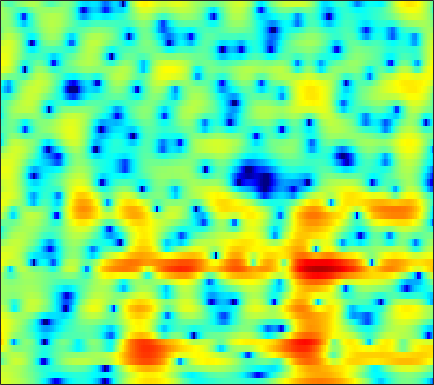

The file beside this chart, header and first rows:
4.2437, 4.1235, 3.9291, 3.7062, 3.5256, 3.2644, 2.9755, 2.7389, 2.3896, 2.0036, 1.5747, 1.2206, 0.69711, 0.10335, -0.39294, -1.1351, -1.9904, -2.7218, -3.8309, -5.1369, -6.7075, -8.1147, -10.406, -13.369
3.903, 3.778, 3.584, 3.358, 3.168, 2.887, 2.573, 2.316, 1.944, 1.536, 1.091, 0.7333, 0.2248, -0.32, -0.751, -1.352, -1.981, -2.466, -3.123, -3.777, -4.412, -4.858, -5.387, -5.802
3.23, 3.122, 2.999, 2.884, 2.791, 2.639, 2.441, 2.255, 1.945, 1.558, 1.092, 0.6893, 0.08751, -0.5809, -1.117, -1.857, -2.593, -3.113, -3.72, -4.177, -4.452, -4.533, -4.474, -4.257
-1.795, -0.707, 0.6986, 1.825, 2.463, 3.054, 3.379, 3.469, 3.391, 3.106, 2.617, 2.112, 1.245, 0.1269, -0.9103, -2.625, -4.852, -7.028, -11.16, -18.49, -20.28, -13.9, -9.094, -6.109
0.07576, 0.6316, 1.383, 1.982, 2.304, 2.564, 2.651, 2.618, 2.455, 2.168, 1.754, 1.355, 0.7049, -0.08138, -0.7638, -1.757, -2.783, -3.526, -4.387, -4.947, -5.058, -4.841, -4.256, -3.491
5.736, 4.933, 3.814, 2.659, 1.812, 0.8263, 0.1553, -0.0872, -0.1262, -0.009256, 0.07257, 0.0445, -0.1579, -0.5702, -1.014, -1.746, -2.561, -3.195, -3.974, -4.56, -4.821, -4.742, -4.314, -3.66
8.53, 7.064, 4.665, 1.516, -1.657, -7.813, -12.03, -7.658, -3.489, -1.233, -0.04289, 0.3805, 0.4699, 0.1034, -0.4717, -1.692, -3.491, -5.298, -8.743, -14.91, -43.09, -16.92, -9.952, -6.349
7.124, 6.229, 4.974, 3.711, 2.811, 1.767, 0.9789, 0.5674, 0.1896, -0.1158, -0.4561, -0.7913, -1.364, -2.102, -2.772, -3.832, -5.006, -5.886, -6.995, -7.872, -8.326, -8.317, -7.876, -7.086
6.427, 5.899, 5.172, 4.435, 3.884, 3.162, 2.459, 1.94, 1.248, 0.5374, -0.2234, -0.8489, -1.801, -2.88, -3.751, -5.004, -6.38, -7.447, -8.823, -9.995, -10.76, -10.96, -10.7, -9.98
5.896, 5.531, 5.011, 4.467, 4.049, 3.488, 2.922, 2.489, 1.895, 1.265, 0.5695, -0.01948, -0.9371, -2.044, -3.02, -4.591, -6.601, -8.478, -11.71, -16.58, -27.32, -29.96, -18.18, -13.8
4.852, 4.555, 4.039, 3.431, 2.956, 2.379, 1.94, 1.726, 1.583, 1.525, 1.448, 1.347, 1.091, 0.6005, 0.07412, -0.8117, -1.93, -2.897, -4.271, -5.598, -6.644, -7.179, -7.522, -7.554
3.19, 2.856, 1.891, 0.2642, -1.449, -4.318, -6.427, -5.679, -2.957, -0.5417, 1.155, 2.03, 2.803, 3.185, 3.249, 3.115, 2.764, 2.356, 1.66, 0.8691, 0.01444, -0.6796, -1.734, -2.921
1.432, 1.237, 0.5484, -0.6358, -1.816, -3.5, -4.429, -4.019, -2.408, -0.6068, 0.9251, 1.802, 2.611, 3.126, 3.338, 3.389, 3.218, 2.958, 2.449, 1.758, 0.8795, 0.1226, -1.08, -2.526
1.116, 1.075, 0.9206, 0.6984, 0.5258, 0.3472, 0.312, 0.4104, 0.6777, 1.038, 1.435, 1.732, 2.047, 2.241, 2.308, 2.245, 2.033, 1.797, 1.357, 0.7401, -0.04797, -0.7359, -1.792, -3.06
1.189, 1.133, 1.042, 0.9515, 0.9058, 0.8836, 0.9089, 0.9647, 1.091, 1.249, 1.383, 1.468, 1.574, 1.61, 1.579, 1.463, 1.253, 1.033, 0.6467, 0.1729, -0.4023, -0.9103, -1.645, -2.466
1.166, 0.9141, 0.5716, 0.2886, 0.1546, 0.1176, 0.2325, 0.3861, 0.6361, 0.9042, 1.142, 1.255, 1.33, 1.32, 1.258, 1.141, 0.9526, 0.744, 0.4191, 0.06749, -0.3154, -0.6368, -1.086, -1.521
1.573, 0.646, -0.8416, -2.331, -3.065, -2.986, -1.943, -0.9906, 0.1213, 0.8962, 1.402, 1.616, 1.66, 1.572, 1.435, 1.185, 0.9198, 0.7287, 0.4523, 0.09324, -0.2896, -0.5564, -0.9362, -1.217
4.22, 2.812, -0.01528, -4.546, -8.92, -6.975, -2.296, -0.07526, 1.73, 2.544, 2.609, 2.373, 1.675, 0.7725, 0.1143, -0.6282, -0.8974, -0.8315, -0.7407, -0.9588, -1.541, -2.182, -3.392, -4.677
5.498, 5.069, 4.345, 3.631, 3.215, 2.939, 2.923, 2.916, 2.708, 2.21, 1.111, -0.2194, -2.765, -7.003, -12.25, -23.91, -12.22, -8.771, -6.656, -5.805, -6.048, -6.944, -8.9, -12.25
4.601, 4.592, 4.487, 4.314, 4.15, 3.865, 3.502, 3.153, 2.501, 1.647, 0.5296, -0.5882, -2.351, -4.292, -5.586, -6.976, -7.47, -7.554, -7.808, -8.128, -8.697, -9.281, -9.873, -9.98
3.274, 3.469, 3.672, 3.786, 3.816, 3.759, 3.57, 3.353, 2.943, 2.322, 1.608, 0.9686, -0.004192, -1.098, -1.953, -3.045, -4.282, -5.29, -6.761, -8.822, -11.4, -13.98, -18.15, -18.09
0.7083, 1.241, 1.894, 2.424, 2.731, 3.025, 3.174, 3.177, 3.087, 2.822, 2.428, 2.065, 1.474, 0.7422, 0.1175, -0.7993, -1.921, -2.845, -4.253, -6.002, -7.862, -9.362, -10.92, -10.9
-3.504, -2.18, -0.7742, 0.305, 0.9243, 1.55, 1.995, 2.213, 2.372, 2.447, 2.34, 2.194, 1.896, 1.509, 1.128, 0.5076, -0.1562, -0.7359, -1.556, -2.335, -3.141, -3.588, -3.957, -3.993
-4.87, -3.441, -2.031, -1.028, -0.4415, 0.1717, 0.6558, 0.9882, 1.339, 1.614, 1.828, 1.897, 1.891, 1.77, 1.602, 1.279, 0.8634, 0.4895, -0.05442, -0.6262, -1.213, -1.612, -2.053, -2.326
-1.175, -1.048, -1.017, -1.129, -1.227, -1.214, -0.9403, -0.5481, 0.1714, 0.8287, 1.481, 1.849, 2.189, 2.312, 2.328, 2.211, 1.893, 1.599, 1.056, 0.3622, -0.4172, -1.143, -2.219, -3.353
2.731, 1.873, 0.283, -2.009, -4.368, -7.839, -7.745, -5.263, -2.195, -0.0113, 1.32, 2.01, 2.578, 2.847, 2.904, 2.845, 2.642, 2.401, 1.921, 1.206, 0.2399, -0.7612, -2.564, -5.231
4.926, 4.015, 2.417, 0.3395, -1.527, -3.747, -4.034, -2.926, -1.222, 0.003394, 0.7046, 0.8604, 0.7336, 0.4743, 0.2022, -0.05436, -0.03688, -0.03271, 0.0123, -0.1553, -0.6578, -1.183, -2.17, -3.42
5.444, 5.149, 4.616, 3.955, 3.44, 2.779, 2.251, 1.887, 1.457, 0.7459, -0.2312, -1.317, -3.349, -6.216, -8.585, -10.03, -8.067, -6.149, -4.303, -3.219, -2.83, -2.939, -3.521, -4.575
4.038, 4.443, 4.725, 4.727, 4.588, 4.216, 3.67, 3.118, 2.228, 1.032, -0.4986, -1.919, -4.293, -7.29, -9.513, -10.96, -9.281, -7.627, -5.762, -4.681, -4.018, -3.988, -4.391, -5.372
2.311, 3.15, 3.835, 4.131, 4.132, 3.884, 3.369, 2.834, 1.868, 0.7615, -0.5956, -1.673, -3.091, -4.439, -5.212, -5.848, -6.011, -5.831, -5.391, -4.879, -4.451, -4.184, -3.979, -3.925
3.099, 3.59, 3.998, 4.135, 4.055, 3.721, 3.119, 2.507, 1.45, 0.1772, -1.343, -2.601, -4.369, -6.108, -7.197, -8.075, -8.184, -7.797, -7.067, -6.106, -5.32, -4.734, -4.069, -3.489
4.509, 4.667, 4.754, 4.659, 4.461, 4, 3.299, 2.592, 1.427, -0.1121, -2.004, -3.774, -6.772, -10.84, -15.43, -22.99, -16.85, -13.12, -9.954, -8.04, -6.629, -5.877, -5.072, -4.381
4.947, 5.021, 5.026, 4.889, 4.685, 4.245, 3.612, 2.974, 1.941, 0.5831, -1.036, -2.481, -4.711, -7.133, -8.922, -10.42, -10.4, -9.812, -8.768, -8.029, -7.429, -7.187, -6.968, -6.828
4.303, 4.455, 4.574, 4.581, 4.499, 4.258, 3.854, 3.431, 2.708, 1.8, 0.7278, -0.1602, -1.445, -2.722, -3.643, -4.732, -5.64, -6.22, -6.938, -7.583, -8.326, -8.904, -9.788, -10.94
2.72, 3.066, 3.479, 3.807, 3.965, 4.051, 3.958, 3.79, 3.385, 2.859, 2.15, 1.538, 0.6265, -0.4058, -1.244, -2.45, -3.81, -4.887, -6.552, -8.273, -10.14, -11.36, -12.71, -13.79
-0.4564, 0.4068, 1.547, 2.499, 3.057, 3.566, 3.826, 3.869, 3.752, 3.454, 3.001, 2.564, 1.88, 1.027, 0.2956, -0.8887, -2.328, -3.704, -5.967, -9.212, -14.02, -20.29, -23.32, -15.56
-6.866, -3.861, -1.14, 0.6663, 1.598, 2.4, 2.82, 2.905, 2.844, 2.555, 2.209, 1.913, 1.486, 1.046, 0.6687, 0.02728, -0.801, -1.615, -2.921, -4.555, -6.263, -7.231, -7.511, -6.453
-5.02, -3.576, -1.882, -0.6134, 0.02054, 0.4843, 0.5044, 0.2707, -0.3714, -1.206, -2.026, -2.4, -2.437, -1.999, -1.605, -1.098, -0.8248, -0.7145, -0.7671, -0.9024, -1.003, -1.02, -0.8271, -0.3928
-2.731, -2.248, -1.568, -1.046, -0.8198, -0.8489, -1.364, -2.112, -3.876, -6.689, -11.67, -16.81, -12.8, -7.527, -5.056, -2.897, -1.523, -0.8318, -0.2213, 0.1896, 0.4887, 0.7042, 1.038, 1.435
-3.534, -2.736, -1.787, -1.082, -0.744, -0.6208, -0.8934, -1.368, -2.473, -3.922, -5.546, -6.228, -5.8, -4.237, -3.034, -1.714, -0.772, -0.3469, 0.01382, 0.1755, 0.2433, 0.3238, 0.5091, 0.8535
-5.797, -3.895, -2.081, -0.7777, -0.08642, 0.54, 0.8761, 0.9195, 0.8859, 0.7062, 0.5291, 0.4531, 0.4877, 0.6261, 0.7206, 0.7749, 0.6385, 0.3322, -0.2693, -1.163, -2.203, -2.892, -3.324, -2.898
-4.466, -3.197, -1.715, -0.5162, 0.229, 1.046, 1.675, 2.046, 2.43, 2.66, 2.828, 2.882, 2.892, 2.754, 2.566, 2.11, 1.338, 0.5549, -0.9899, -3.315, -6.862, -11.38, -25.06, -13.03
-3.422, -2.881, -2.104, -1.31, -0.6944, 0.1027, 0.8701, 1.44, 2.052, 2.603, 2.999, 3.21, 3.33, 3.279, 3.11, 2.681, 1.995, 1.286, 0.02773, -1.565, -3.417, -4.718, -5.901, -5.93
-4.78, -4.657, -4.468, -4.025, -3.482, -2.456, -1.251, -0.382, 0.7339, 1.675, 2.401, 2.822, 3.2, 3.4, 3.405, 3.251, 2.917, 2.514, 1.841, 1.074, 0.1949, -0.4651, -1.268, -2.007
-6.762, -7.877, -10.18, -12.19, -11.22, -7.718, -4.593, -2.749, -0.8441, 0.5088, 1.561, 2.155, 2.79, 3.218, 3.432, 3.57, 3.529, 3.407, 3.114, 2.654, 2.07, 1.542, 0.7348, -0.1947
-4.449, -5.785, -8.227, -10.33, -9.739, -6.881, -4.278, -2.802, -1.429, -0.3868, 0.3918, 0.9113, 1.558, 2.162, 2.595, 3.053, 3.344, 3.46, 3.433, 3.177, 2.764, 2.346, 1.616, 0.7396
1.226, 0.7556, 0.1085, -0.4176, -0.6501, -0.7803, -0.876, -1.121, -1.581, -2.223, -2.784, -2.777, -2.075, -0.7738, 0.21, 1.355, 2.192, 2.554, 2.74, 2.659, 2.295, 1.875, 1.209, 0.4193
5.031, 4.732, 4.226, 3.616, 3.076, 2.17, 0.9614, -0.2367, -2.43, -6.026, -12.97, -28.54, -11.04, -5.301, -2.903, -0.8164, 0.4132, 0.8963, 1.118, 0.8964, 0.223, -0.525, -1.739, -3
5.826, 5.63, 5.222, 4.651, 4.095, 3.148, 1.944, 0.8729, -0.7663, -2.641, -4.281, -4.901, -4.743, -3.761, -2.909, -1.976, -1.367, -1.151, -1.186, -1.728, -2.861, -4.202, -7.021, -11.82
5.182, 5.127, 4.915, 4.519, 4.103, 3.383, 2.48, 1.731, 0.6097, -0.5538, -1.607, -2.277, -2.935, -3.3, -3.364, -3.299, -3.116, -2.93, -2.883, -3.141, -3.743, -4.484, -5.87, -7.405
4.396, 4.543, 4.573, 4.394, 4.123, 3.587, 2.844, 2.153, 1.038, -0.2449, -1.712, -2.947, -4.61, -6.116, -6.861, -6.822, -5.868, -4.982, -3.929, -3.142, -2.703, -2.597, -2.616, -2.76
3.143, 3.593, 3.95, 4.04, 3.927, 3.546, 2.91, 2.236, 1.107, -0.3288, -2.211, -4.031, -7.334, -12.88, -22.96, -17.48, -9.609, -6.665, -3.99, -2.246, -1.126, -0.5603, -0.1005, 0.06832
0.8348, 1.677, 2.395, 2.716, 2.724, 2.454, 1.906, 1.327, 0.3883, -0.7474, -2.058, -3.117, -4.584, -5.881, -6.406, -6.051, -4.743, -3.527, -1.987, -0.7166, 0.2782, 0.8316, 1.301, 1.513
-0.4686, 0.3316, 0.9737, 1.183, 1.102, 0.7071, 0.02295, -0.607, -1.572, -2.562, -3.366, -3.759, -3.999, -3.848, -3.514, -2.841, -1.99, -1.28, -0.3588, 0.4792, 1.181, 1.588, 1.96, 2.143
0.3359, 0.595, 0.6921, 0.4838, 0.1127, -0.6785, -1.851, -2.99, -4.911, -7.098, -8.751, -8.861, -7.458, -5.495, -4.131, -2.577, -1.285, -0.4581, 0.4709, 1.223, 1.787, 2.106, 2.414, 2.559
1.315, 1.175, 0.8526, 0.3528, -0.1782, -1.14, -2.482, -3.881, -6.49, -10.52, -16.85, -16.47, -10.16, -6.144, -4.1, -2.116, -0.6918, 0.1147, 0.9189, 1.492, 1.891, 2.098, 2.28, 2.367
1.386, 1.009, 0.4758, -0.06773, -0.4657, -1.016, -1.606, -2.124, -2.845, -3.494, -3.812, -3.656, -2.9, -1.859, -1.053, -0.1478, 0.5157, 0.8295, 1.074, 1.138, 1.107, 1.051, 0.9656, 0.9477
0.5137, -0.2937, -1.399, -2.241, -2.454, -2.132, -1.423, -0.8136, -0.1006, 0.4716, 0.9525, 1.272, 1.664, 1.963, 2.096, 2.12, 1.911, 1.589, 0.9442, 0.07808, -0.9215, -1.639, -2.32, -2.495
